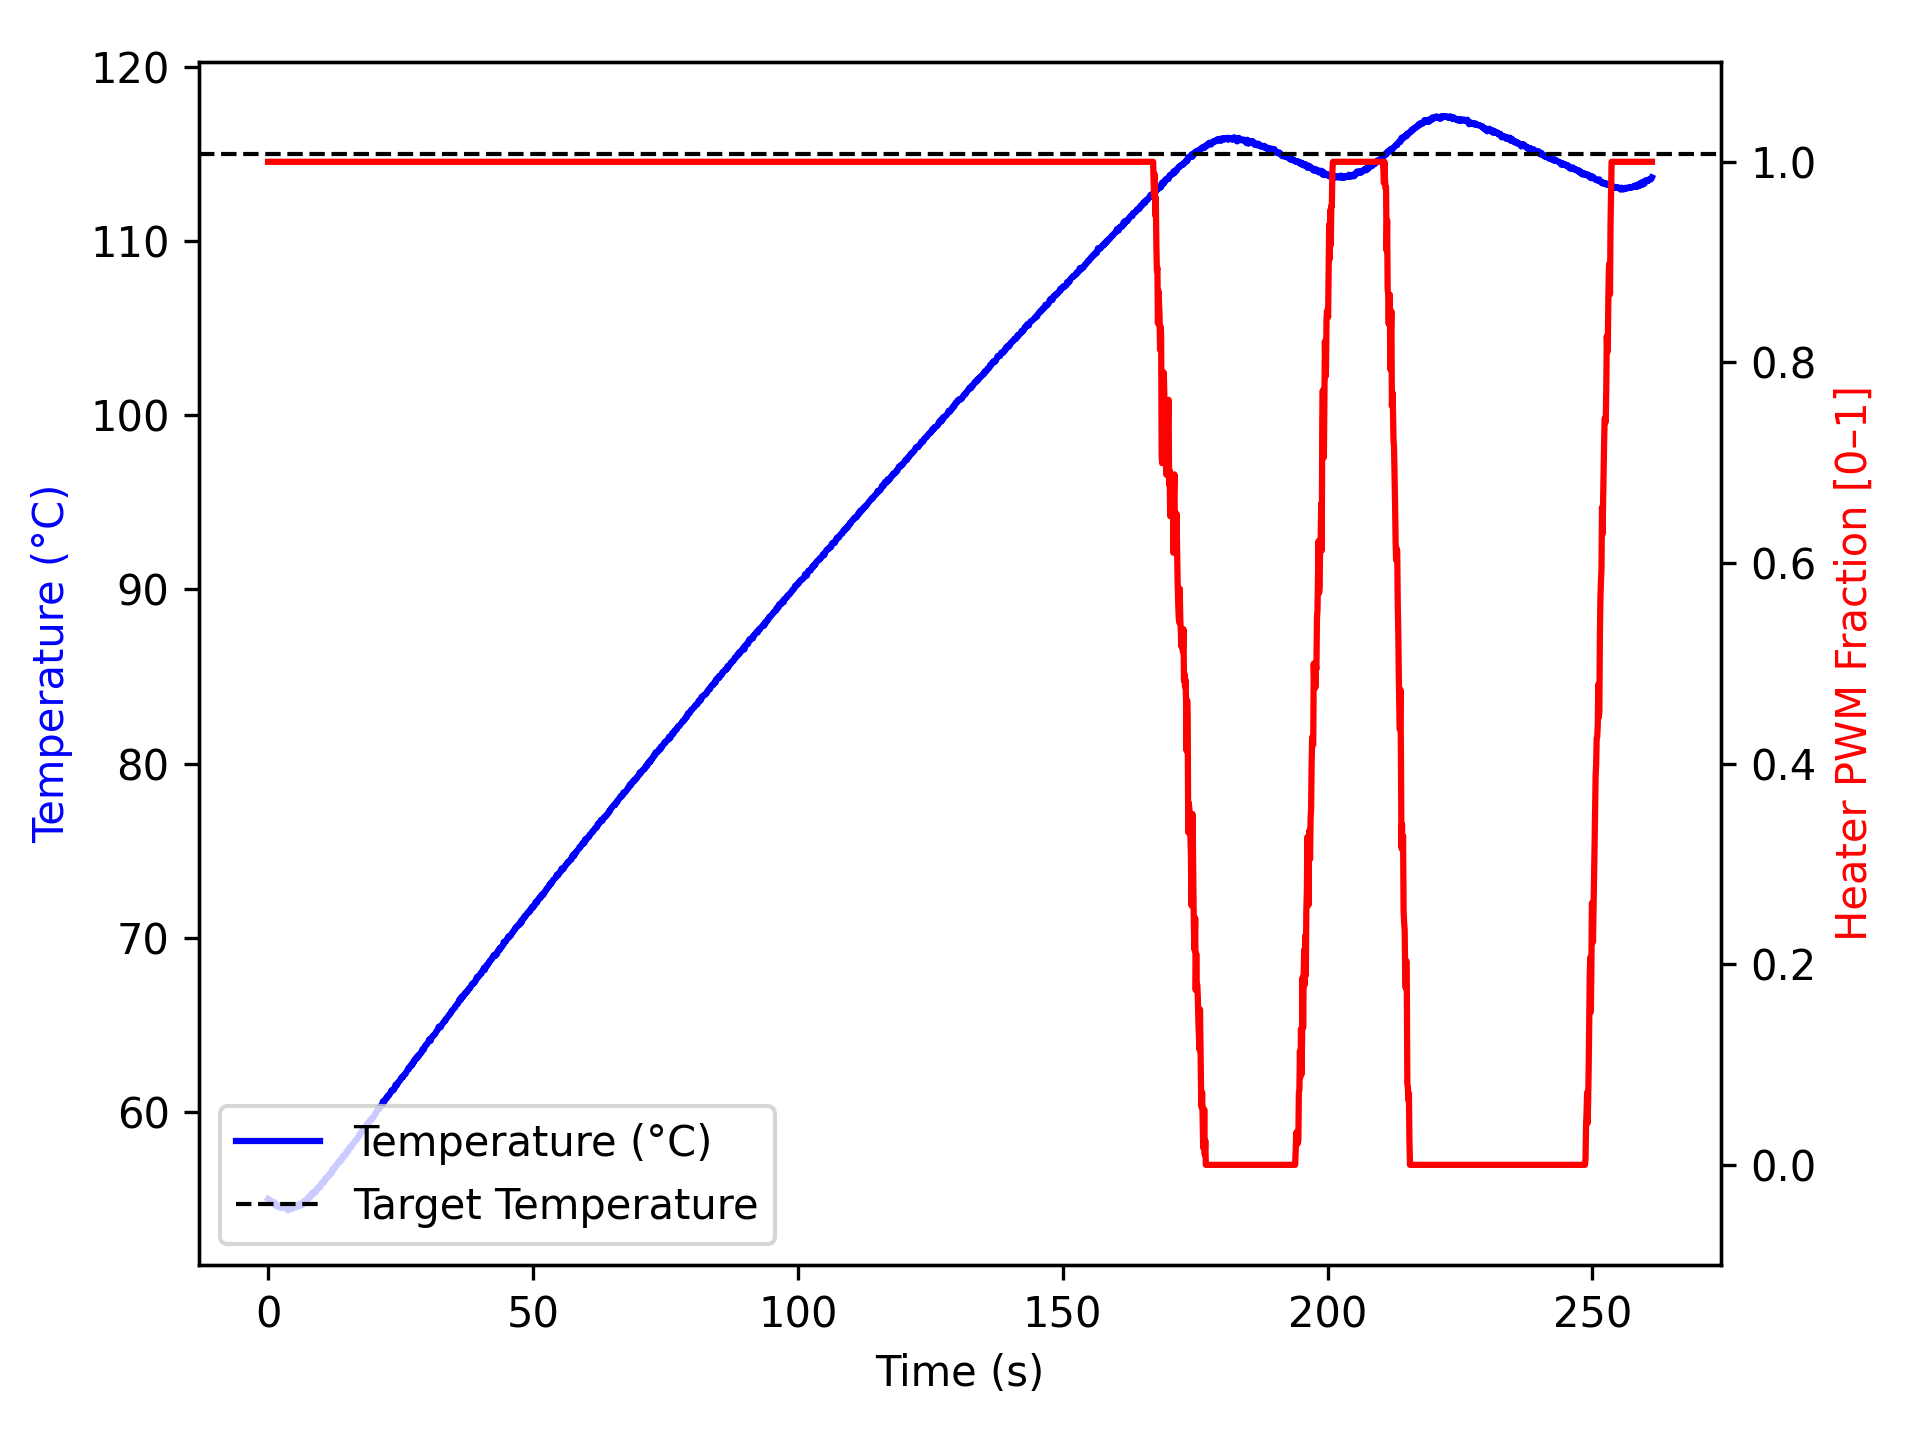

Source data for this figure (header and first rows):
time_ms, temperature, heater
2, 55.02, 1.0
1105, 54.81, 1.0
1206, 54.84, 1.0
1307, 54.67, 1.0
1408, 54.7, 1.0
1508, 54.63, 1.0
1608, 54.7, 1.0
1708, 54.59, 1.0
1808, 54.67, 1.0
1908, 54.63, 1.0
2008, 54.63, 1.0
2108, 54.56, 1.0
2208, 54.54, 1.0
2308, 54.52, 1.0
2408, 54.55, 1.0
2508, 54.52, 1.0
2608, 54.52, 1.0
2709, 54.56, 1.0
2811, 54.63, 1.0
2912, 54.57, 1.0
3012, 54.54, 1.0
3113, 54.59, 1.0
3213, 54.52, 1.0
3313, 54.52, 1.0
3413, 54.49, 1.0
3513, 54.45, 1.0
3613, 54.47, 1.0
3713, 54.52, 1.0
3813, 54.36, 1.0
3913, 54.55, 1.0
4013, 54.55, 1.0
4113, 54.5, 1.0
4213, 54.48, 1.0
4314, 54.47, 1.0
4415, 54.48, 1.0
4517, 54.49, 1.0
4618, 54.45, 1.0
4718, 54.55, 1.0
4819, 54.52, 1.0
4919, 54.56, 1.0
5019, 54.59, 1.0
5120, 54.56, 1.0
5220, 54.59, 1.0
5320, 54.56, 1.0
5420, 54.54, 1.0
5520, 54.65, 1.0
5620, 54.68, 1.0
5720, 54.61, 1.0
5820, 54.65, 1.0
5920, 54.73, 1.0
6020, 54.7, 1.0
6120, 54.7, 1.0
6220, 54.63, 1.0
6320, 54.75, 1.0
6420, 54.79, 1.0
6520, 54.79, 1.0
6621, 54.7, 1.0
6722, 54.84, 1.0
6824, 54.9, 1.0
6924, 54.9, 1.0
... 2,534 more rows
